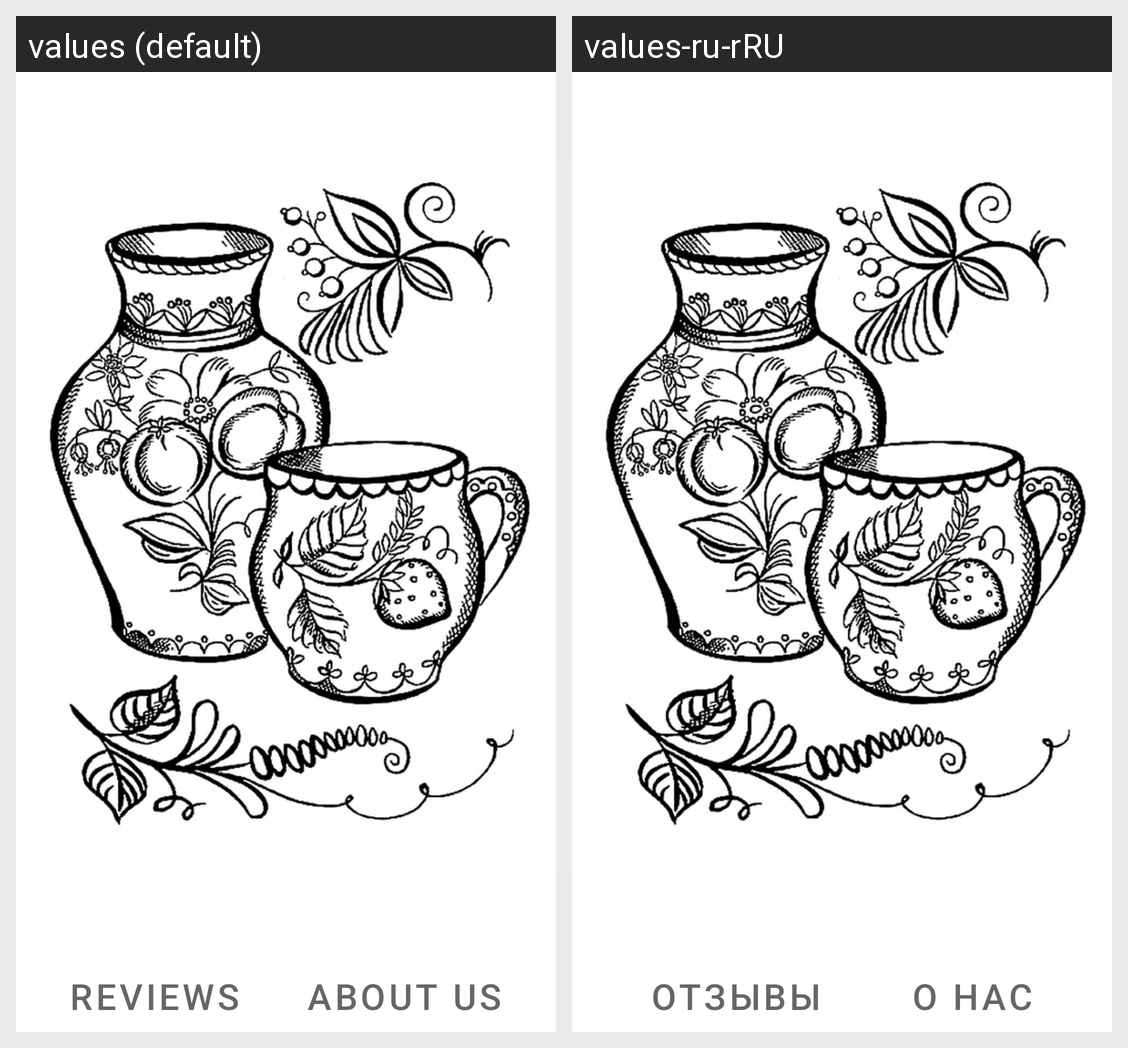

The same Android screen rendered under two of its app's locales, left to right. List the strings drawn on it with the default value and each locale's translation.
Android screen res/layout/fragment_start.xml rendered under 2 locales, left to right: values (default), values-ru-rRU. Device: Nexus 5 (rendered at 1080×1920; each locale shown at half size, 540×960, under a caption strip naming it); theme Theme.SlavyanskayaTrapeza.
Strings drawn on this screen, with the default value and each locale's value (text and hints the layout hard-codes, and strings that could not be matched under every locale, appear in the picture but are not listed):

revocations
  values: Reviews
  values-ru-rRU: Отзывы

about
  values: About us
  values-ru-rRU: О нас
